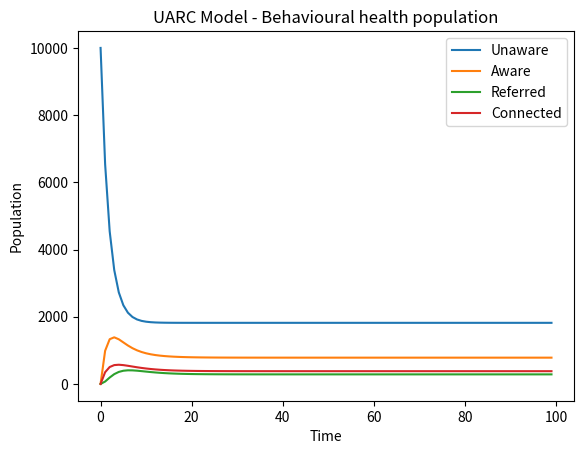

Write Python code to recreate this figure.

import numpy as np
import matplotlib.pyplot as plt
from scipy.integrate import odeint

def derive(I, t, beta, z, N, eta, omega, mu, muD, v, gamma):
    U = I[0]
    A = I[1]
    R = I[2]
    C = I[3]
    return [
        (-beta*U)-(eta*U)-(mu*U)-(muD*U) + gamma*N, #U
        (beta*U) - (z*A)+(omega*C)- (eta*A)-(mu*A)-(muD*A), #A
        (A*z) - (v*R) + (mu*R) - (muD*R), #R
        (eta * U) + (v * R) - (omega *C) -(mu*C) + (eta * A) #C
    ]

#parameter list
beta = .15 #rate of awareness towards programs
z = 1/7 #rate of referral
mu = 0.05 # natural death rate
omega = 0.40 #rate of relapse
muD = 0.30 #death rate related to behavioral issues
eta = 0.05 #rate of people going straight to treatement (S to C)
v = 1/7 #rate of connection
gamma = 0.1 #new cases
# total pop in country

N = 10000 #total pop (uppercase gamma)
#initial conditions
U0 = N
A0 = 0
R0 = 0
C0 = 0
times = np.arange(0,100,1) #time in days
sol = odeint(derive, y0=[U0,A0,R0, C0], t=times, args=(beta, z, N, eta, omega, mu, muD, v, gamma))
print(sol)
U=sol.T[0]
A=sol.T[1]
R=sol.T[2]
C=sol.T[3]

plt.plot(times, U, label='Unaware')
plt.plot(times, A, label='Aware')
plt.plot(times, R, label='Referred')
plt.plot(times, C, label='Connected')
plt.xlabel('Time')
plt.ylabel('Population')
plt.title('UARC Model - Behavioural health population')
plt.legend()
plt.show()
